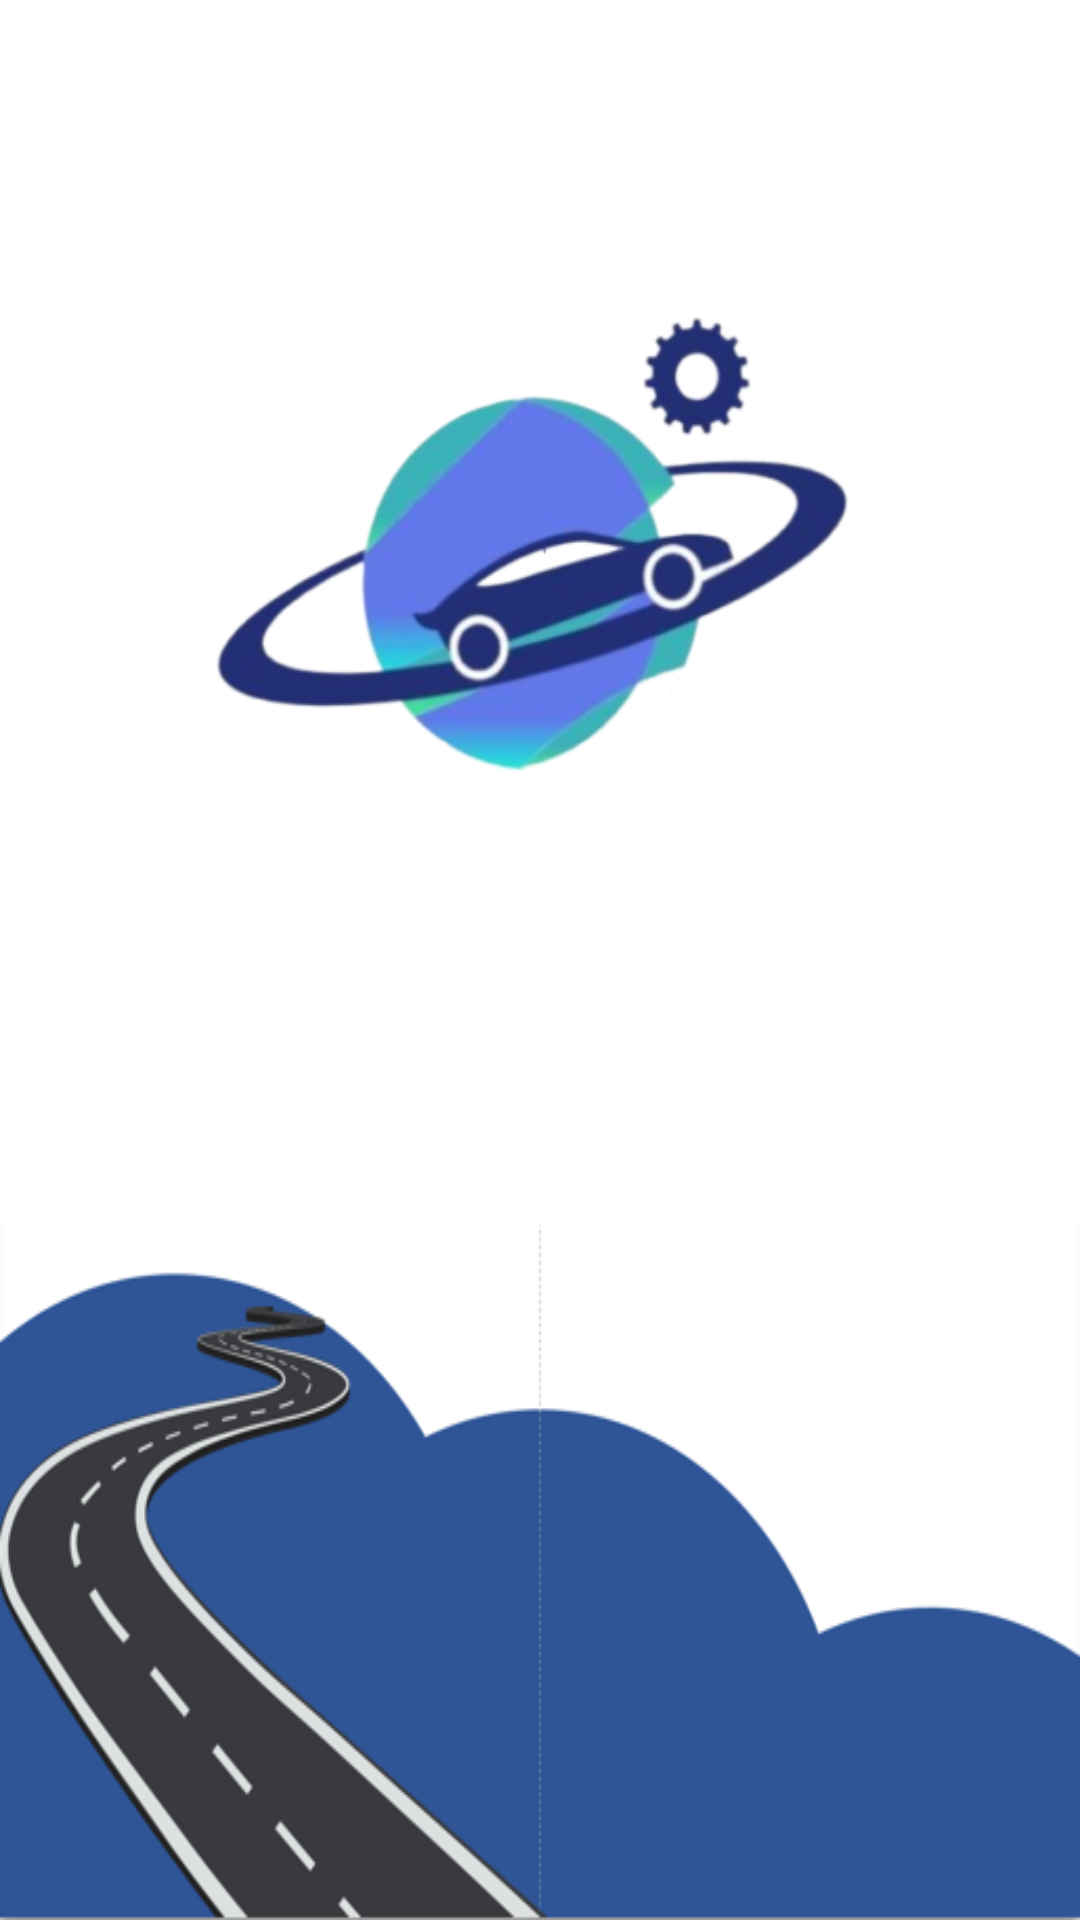

This screen was rendered from an Android layout file. Write that file and the resources it references.
<!-- AndroidManifest.xml: application theme AppTheme -->
<!-- res/layout/activity_main.xml -->
<?xml version="1.0" encoding="utf-8"?>
<androidx.constraintlayout.widget.ConstraintLayout xmlns:android="http://schemas.android.com/apk/res/android"
    xmlns:app="http://schemas.android.com/apk/res-auto"
    xmlns:tools="http://schemas.android.com/tools"
    android:layout_width="match_parent"
    android:layout_height="match_parent"
    tools:context=".MainActivity"
    android:background="@drawable/main_page_wo_logo">

    <ImageView

        android:layout_width="360dp"
        android:layout_height="300dp"
        android:background="@drawable/logo_removebg_preview"
        android:layout_marginBottom="8dp"
        android:layout_marginTop="48dp"
        app:layout_constraintTop_toTopOf="parent"
        android:layout_marginRight="8dp"
        app:layout_constraintRight_toRightOf="parent"
        android:layout_marginLeft="8dp"
        app:layout_constraintLeft_toLeftOf="parent"
        ></ImageView>


</androidx.constraintlayout.widget.ConstraintLayout>
<!-- resources referenced by this layout -->
<resources>
  <!-- drawable logo_removebg_preview: png bitmap (drawable-v24, 74964 bytes) -->
  <!-- drawable main_page_wo_logo: png bitmap (drawable-v24, 31663 bytes) -->
  <style name="AppTheme" parent="Theme.MaterialComponents.Light">
          
          <item name="colorPrimary">@color/colorPrimary</item>
          <item name="colorPrimaryDark">@color/colorPrimaryDark</item>
          <item name="colorAccent">@color/colorAccent</item>
          <item name="android:textColorSecondary">@color/colorblack</item>
      </style>
  <color name="colorPrimary">#6666ff</color>
  <color name="colorPrimaryDark">#2222ff</color>
  <color name="colorAccent">#D81B60</color>
  <color name="colorblack">#ff0000</color>
</resources>
